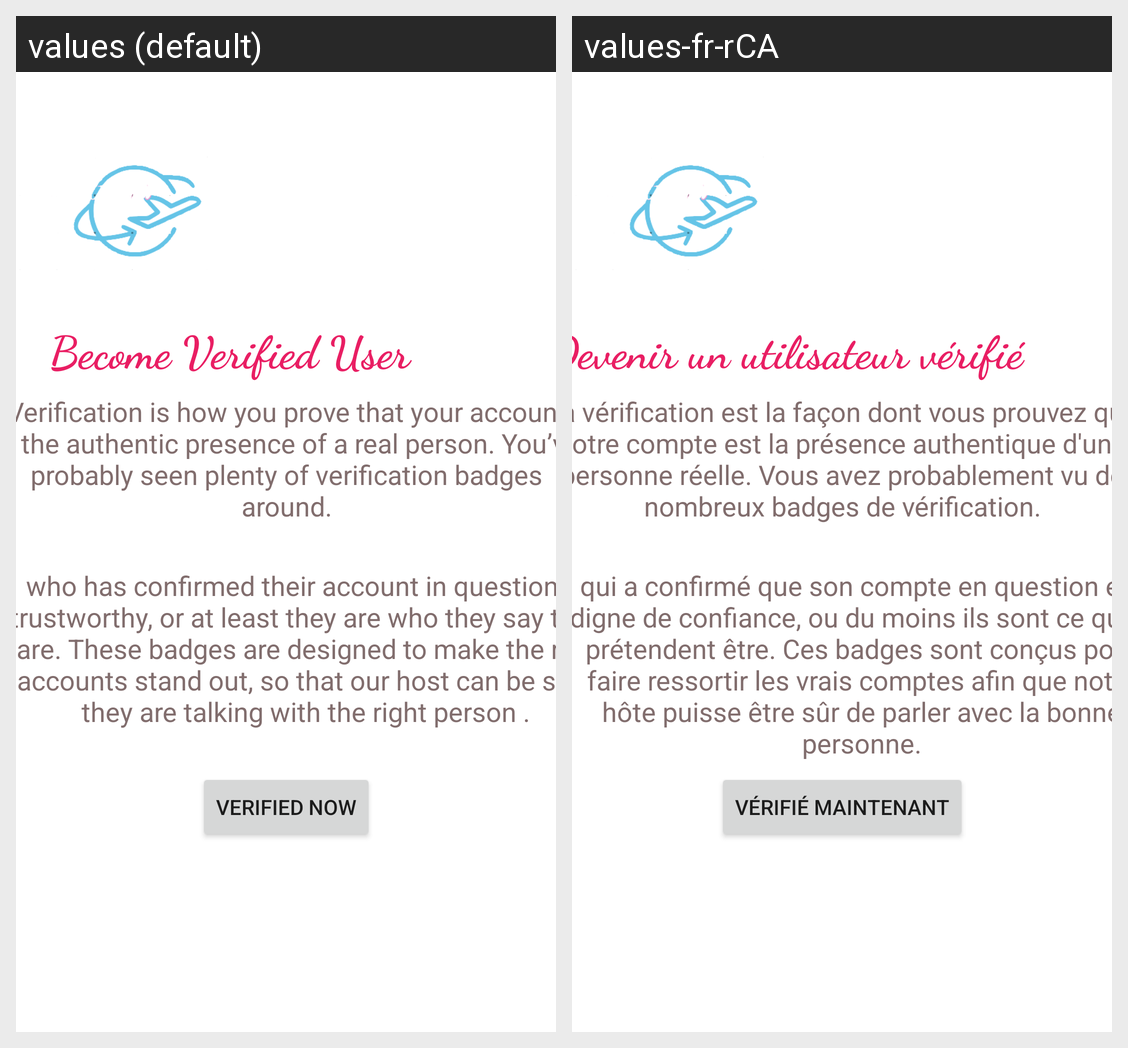

Locale-by-locale string values for the Android screen shown in this grid:
Android screen res/layout/verified_user.xml rendered under 2 locales, left to right: values (default), values-fr-rCA. Device: Nexus 5 (rendered at 1080×1920; each locale shown at half size, 540×960, under a caption strip naming it); theme Theme.MyApplication.
Strings drawn on this screen, with the default value and each locale's value (text and hints the layout hard-codes, and strings that could not be matched under every locale, appear in the picture but are not listed):

become_verified_user
  values: Become Verified User
  values-fr-rCA: Devenir un utilisateur vérifié

verified
  values: Verification is how you prove that your account is the authentic presence of a real person. You’ve probably seen plenty of verification badges around.
  values-fr-rCA: La vérification est la façon dont vous prouvez que votre compte est la présence authentique d'une personne réelle. Vous avez probablement vu de nombreux badges de vérification.

v2
  values: who has confirmed their account in question is trustworthy, or at least they are who they say they are. These badges are designed to make the real accounts stand out, so that our host can be sure they are talking with the right person .
  values-fr-rCA: qui a confirmé que son compte en question est digne de confiance, ou du moins ils sont ce qu'ils prétendent être. Ces badges sont conçus pour faire ressortir les vrais comptes afin que notre hôte puisse être sûr de parler avec la bonne personne.

verified_now
  values: Verified Now
  values-fr-rCA: Vérifié maintenant
